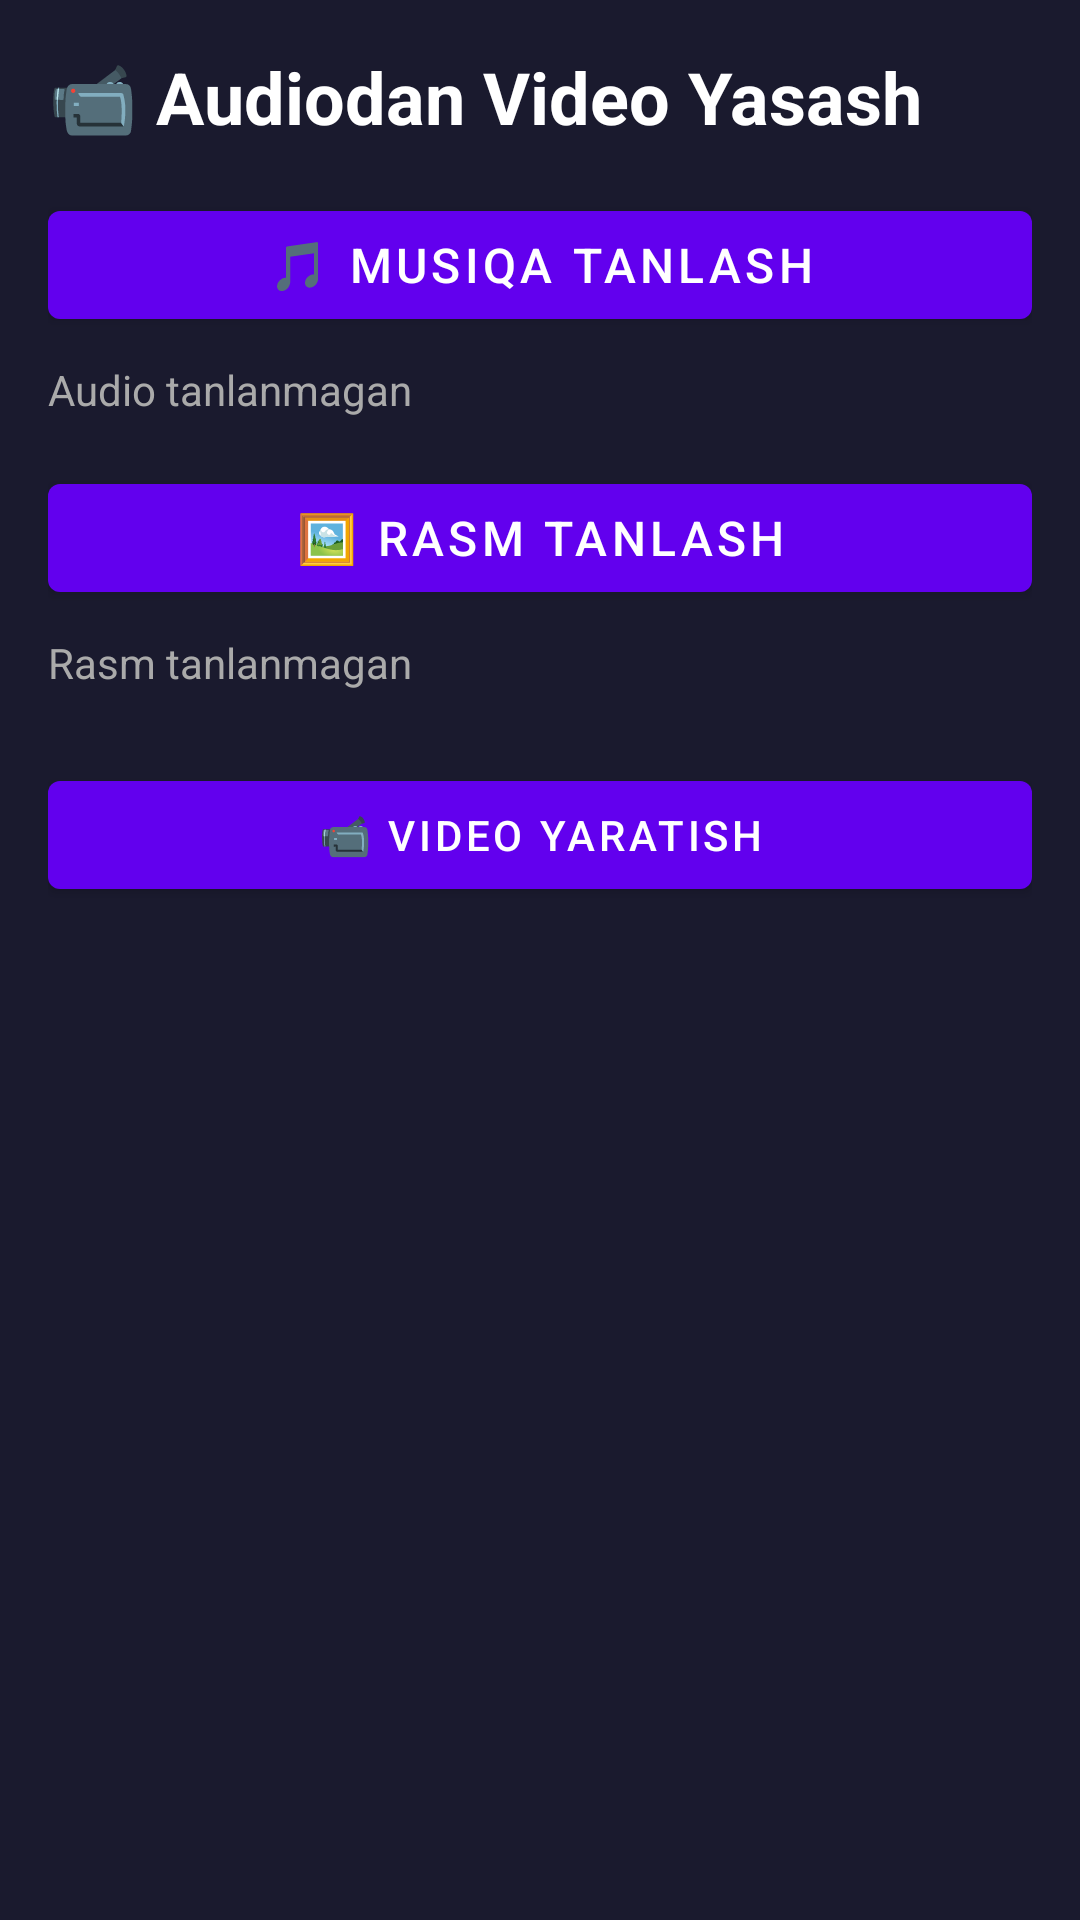

Produce the Android XML layout that renders to this screen, including the resource entries it uses.
<!-- AndroidManifest.xml: application theme Theme.AudioLab -->
<!-- res/layout/activity_audio_to_video.xml -->
<?xml version="1.0" encoding="utf-8"?>
<LinearLayout xmlns:android="http://schemas.android.com/apk/res/android"
    android:layout_width="match_parent"
    android:layout_height="match_parent"
    android:orientation="vertical"
    android:background="#1A1A2E"
    android:padding="16dp">

    <TextView
        android:layout_width="wrap_content"
        android:layout_height="wrap_content"
        android:text="📹 Audiodan Video Yasash"
        android:textSize="24sp"
        android:textColor="#FFFFFF"
        android:textStyle="bold"
        android:layout_marginBottom="16dp" />

    <com.google.android.material.button.MaterialButton
        android:id="@+id/btnSelectAudio"
        android:layout_width="match_parent"
        android:layout_height="wrap_content"
        android:text="🎵 Musiqa Tanlash"
        android:textSize="16sp"
        android:layout_marginBottom="8dp" />

    <TextView
        android:id="@+id/tvAudioFile"
        android:layout_width="match_parent"
        android:layout_height="wrap_content"
        android:text="Audio tanlanmagan"
        android:textSize="14sp"
        android:textColor="#AAAAAA"
        android:layout_marginBottom="16dp" />

    <com.google.android.material.button.MaterialButton
        android:id="@+id/btnSelectImage"
        android:layout_width="match_parent"
        android:layout_height="wrap_content"
        android:text="🖼️ Rasm Tanlash"
        android:textSize="16sp"
        android:layout_marginBottom="8dp" />

    <TextView
        android:id="@+id/tvImageFile"
        android:layout_width="match_parent"
        android:layout_height="wrap_content"
        android:text="Rasm tanlanmagan"
        android:textSize="14sp"
        android:textColor="#AAAAAA"
        android:layout_marginBottom="24dp" />

    <com.google.android.material.button.MaterialButton
        android:id="@+id/btnCreate"
        android:layout_width="match_parent"
        android:layout_height="wrap_content"
        android:text="📹 Video Yaratish"
        android:layout_marginBottom="16dp" />

    <ProgressBar
        android:id="@+id/progressBar"
        android:layout_width="match_parent"
        android:layout_height="wrap_content"
        android:visibility="gone"
        style="@style/Widget.AppCompat.ProgressBar.Horizontal" />

    <TextView
        android:id="@+id/tvStatus"
        android:layout_width="match_parent"
        android:layout_height="wrap_content"
        android:text=""
        android:textSize="14sp"
        android:textColor="#03DAC5"
        android:gravity="center" />

</LinearLayout>
<!-- resources referenced by this layout -->
<resources>
  <style name="Theme.AudioLab" parent="Theme.MaterialComponents.DayNight.DarkActionBar">
          <item name="colorPrimary">#6200EE</item>
          <item name="colorPrimaryVariant">#3700B3</item>
          <item name="colorOnPrimary">#FFFFFF</item>
          <item name="colorSecondary">#03DAC5</item>
          <item name="colorSecondaryVariant">#018786</item>
          <item name="colorOnSecondary">#000000</item>
      </style>
</resources>
